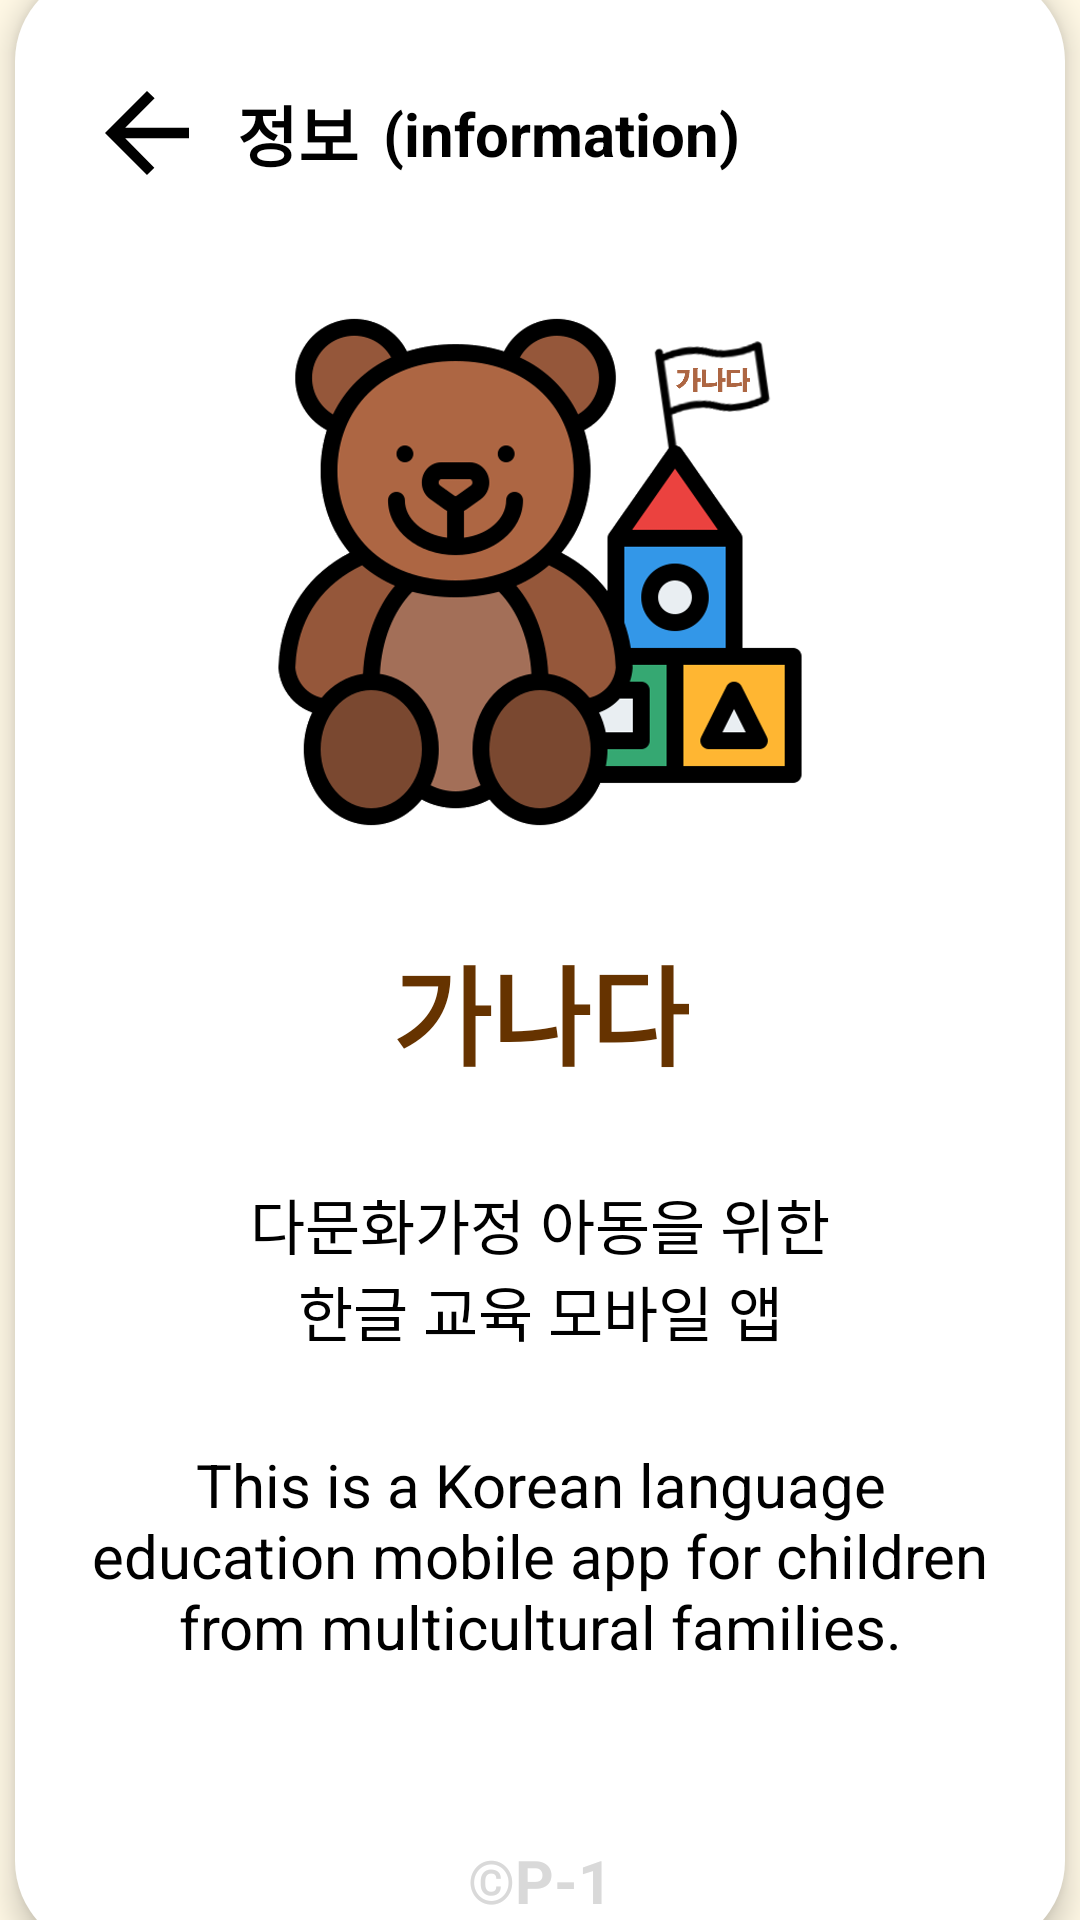

Produce the Android XML layout that renders to this screen, including the resource entries it uses.
<!-- AndroidManifest.xml: application theme Theme.Ganada -->
<!-- res/layout/activity_info.xml -->
<?xml version="1.0" encoding="utf-8"?>
<androidx.constraintlayout.widget.ConstraintLayout xmlns:android="http://schemas.android.com/apk/res/android"
    xmlns:app="http://schemas.android.com/apk/res-auto"
    xmlns:tools="http://schemas.android.com/tools"
    android:layout_width="match_parent"
    android:layout_height="match_parent"
    android:background="#80FFF2CC"
    tools:context=".InfoActivity">

    <androidx.constraintlayout.widget.ConstraintLayout
        android:id="@+id/base"
        android:layout_width="350dp"
        android:layout_height="660dp"
        android:background="@drawable/btn_shape"
        android:backgroundTint="@color/white"
        android:elevation="6dp"
        app:layout_constraintBottom_toBottomOf="parent"
        app:layout_constraintEnd_toEndOf="parent"
        app:layout_constraintStart_toStartOf="parent"
        app:layout_constraintTop_toTopOf="parent">

        <ImageButton
            android:id="@+id/btn_back"
            android:layout_width="28dp"
            android:layout_height="28dp"
            android:layout_marginStart="30dp"
            android:layout_marginTop="40dp"
            android:background="@drawable/ic_back"
            app:layout_constraintStart_toStartOf="parent"
            app:layout_constraintTop_toTopOf="parent" />

        <TextView
            android:id="@+id/info_kr"
            android:layout_width="wrap_content"
            android:layout_height="wrap_content"
            android:layout_marginStart="16dp"
            android:text="@string/information_kr"
            android:textColor="#000000"
            android:textSize="22sp"
            android:textStyle="bold"
            app:layout_constraintBottom_toBottomOf="@+id/btn_back"
            app:layout_constraintStart_toEndOf="@+id/btn_back"
            app:layout_constraintTop_toTopOf="@+id/btn_back" />

        <TextView
            android:id="@+id/info_foreign"
            android:layout_width="wrap_content"
            android:layout_height="wrap_content"
            android:layout_marginStart="8dp"
            android:text="@string/information_en"
            android:textColor="#000000"
            android:textSize="20sp"
            android:textStyle="bold"
            app:layout_constraintBottom_toBottomOf="@+id/info_kr"
            app:layout_constraintStart_toEndOf="@+id/info_kr"
            app:layout_constraintTop_toTopOf="@+id/info_kr" />

        <ImageView
            android:id="@+id/app_logo"
            android:layout_width="180dp"
            android:layout_height="180dp"
            android:layout_marginTop="40dp"
            android:src="@drawable/ic_logo"
            app:layout_constraintEnd_toEndOf="parent"
            app:layout_constraintStart_toStartOf="parent"
            app:layout_constraintTop_toBottomOf="@+id/info_kr" />

        <TextView
            android:id="@+id/app_name"
            android:layout_width="wrap_content"
            android:layout_height="wrap_content"
            android:layout_marginTop="30dp"
            android:text="@string/app_name"
            android:textColor="#663300"
            android:textSize="36sp"
            android:textStyle="bold"
            app:layout_constraintEnd_toEndOf="parent"
            app:layout_constraintStart_toStartOf="parent"
            app:layout_constraintTop_toBottomOf="@+id/app_logo" />

        <TextView
            android:id="@+id/app_explanation_kr"
            android:layout_width="wrap_content"
            android:layout_height="wrap_content"
            android:layout_marginTop="30dp"
            android:text="@string/information_detail_kr"
            android:textAlignment="center"
            android:textColor="#000000"
            android:textSize="20sp"
            app:layout_constraintEnd_toEndOf="parent"
            app:layout_constraintStart_toStartOf="parent"
            app:layout_constraintTop_toBottomOf="@+id/app_name" />

        <TextView
            android:id="@+id/app_explanation_foreign"
            android:layout_width="wrap_content"
            android:layout_height="wrap_content"
            android:layout_marginTop="30dp"
            android:text="@string/information_detail_en"
            android:textAlignment="center"
            android:textColor="#000000"
            android:textSize="20sp"
            app:layout_constraintEnd_toEndOf="parent"
            app:layout_constraintStart_toStartOf="parent"
            app:layout_constraintTop_toBottomOf="@+id/app_explanation_kr" />

        <TextView
            android:id="@+id/team_name"
            android:layout_width="wrap_content"
            android:layout_height="wrap_content"
            android:layout_marginBottom="10dp"
            android:text="@string/team_name"
            android:textColor="#d9d9d9"
            android:textSize="20sp"
            android:textStyle="bold"
            app:layout_constraintBottom_toBottomOf="parent"
            app:layout_constraintEnd_toEndOf="parent"
            app:layout_constraintStart_toStartOf="parent" />

    </androidx.constraintlayout.widget.ConstraintLayout>
</androidx.constraintlayout.widget.ConstraintLayout>
<!-- resources referenced by this layout -->
<resources>
  <color name="white">#FFFFFFFF</color>
  <!-- drawable btn_shape (drawable) -->
  <?xml version="1.0" encoding="utf-8"?>
  <shape xmlns:android="http://schemas.android.com/apk/res/android">
      <solid android:color="#FFFFF2CC" />
      <corners android:radius="30dp" />
  </shape>
  <!-- drawable ic_back (drawable) -->
  <vector xmlns:android="http://schemas.android.com/apk/res/android"
      android:width="25dp"
      android:height="24dp"
      android:viewportWidth="25"
      android:viewportHeight="24">
      <path
          android:fillColor="#FF000000"
          android:pathData="M25,10.5L6.015,10.5l8.75,-8.4 -2.266,-2.1 -12.5,12 12.5,12 2.187,-2.1 -8.671,-8.4L25,13.5Z" />
  </vector>
  <!-- drawable ic_logo: png bitmap (drawable, 502964 bytes) -->
  <string name="app_name">가나다</string>
  <string name="information_detail_en">This is a Korean language\neducation mobile app for children\nfrom multicultural families.</string>
  <string name="information_detail_kr">다문화가정 아동을 위한\n한글 교육 모바일 앱</string>
  <string name="information_en">(information)</string>
  <string name="information_kr">정보</string>
  <string name="team_name">©P-1</string>
  <style name="Theme.Ganada" parent="Theme.MaterialComponents.DayNight.NoActionBar">
          
          <item name="colorPrimary">@color/purple_500</item>
          <item name="colorPrimaryVariant">@color/purple_700</item>
          <item name="colorOnPrimary">@color/white</item>
          
          <item name="colorSecondary">@color/teal_200</item>
          <item name="colorSecondaryVariant">@color/teal_700</item>
          <item name="colorOnSecondary">@color/black</item>
          
          <item name="android:windowLightStatusBar" tools:targetApi="m">true</item>
          <item name="android:statusBarColor" tools:targetApi="l">@color/white</item>
          
          <item name="bottomSheetDialogTheme">@style/AppBottomSheetDialogTheme</item>
          
  
          
          
      </style>
  <color name="purple_500">#FF6200EE</color>
  <color name="purple_700">#FF3700B3</color>
  <color name="teal_200">#FF03DAC5</color>
  <color name="teal_700">#FF018786</color>
  <color name="black">#FF000000</color>
  <style name="AppBottomSheetDialogTheme" parent="Theme.Design.Light.BottomSheetDialog">
          <item name="bottomSheetStyle">@style/AppModalStyle</item>
      </style>
  <style name="AppModalStyle" parent="Widget.Design.BottomSheet.Modal">
          <item name="android:background">@drawable/bottom_sheet_dialog_view</item>
      </style>
  <!-- drawable bottom_sheet_dialog_view (drawable) -->
  <?xml version="1.0" encoding="utf-8"?>
  <shape xmlns:android="http://schemas.android.com/apk/res/android"
      android:shape="rectangle">
  
      <solid android:color="@color/white" />
      <corners
          android:topLeftRadius="24dp"
          android:topRightRadius="24dp" />
  
  </shape>
</resources>
